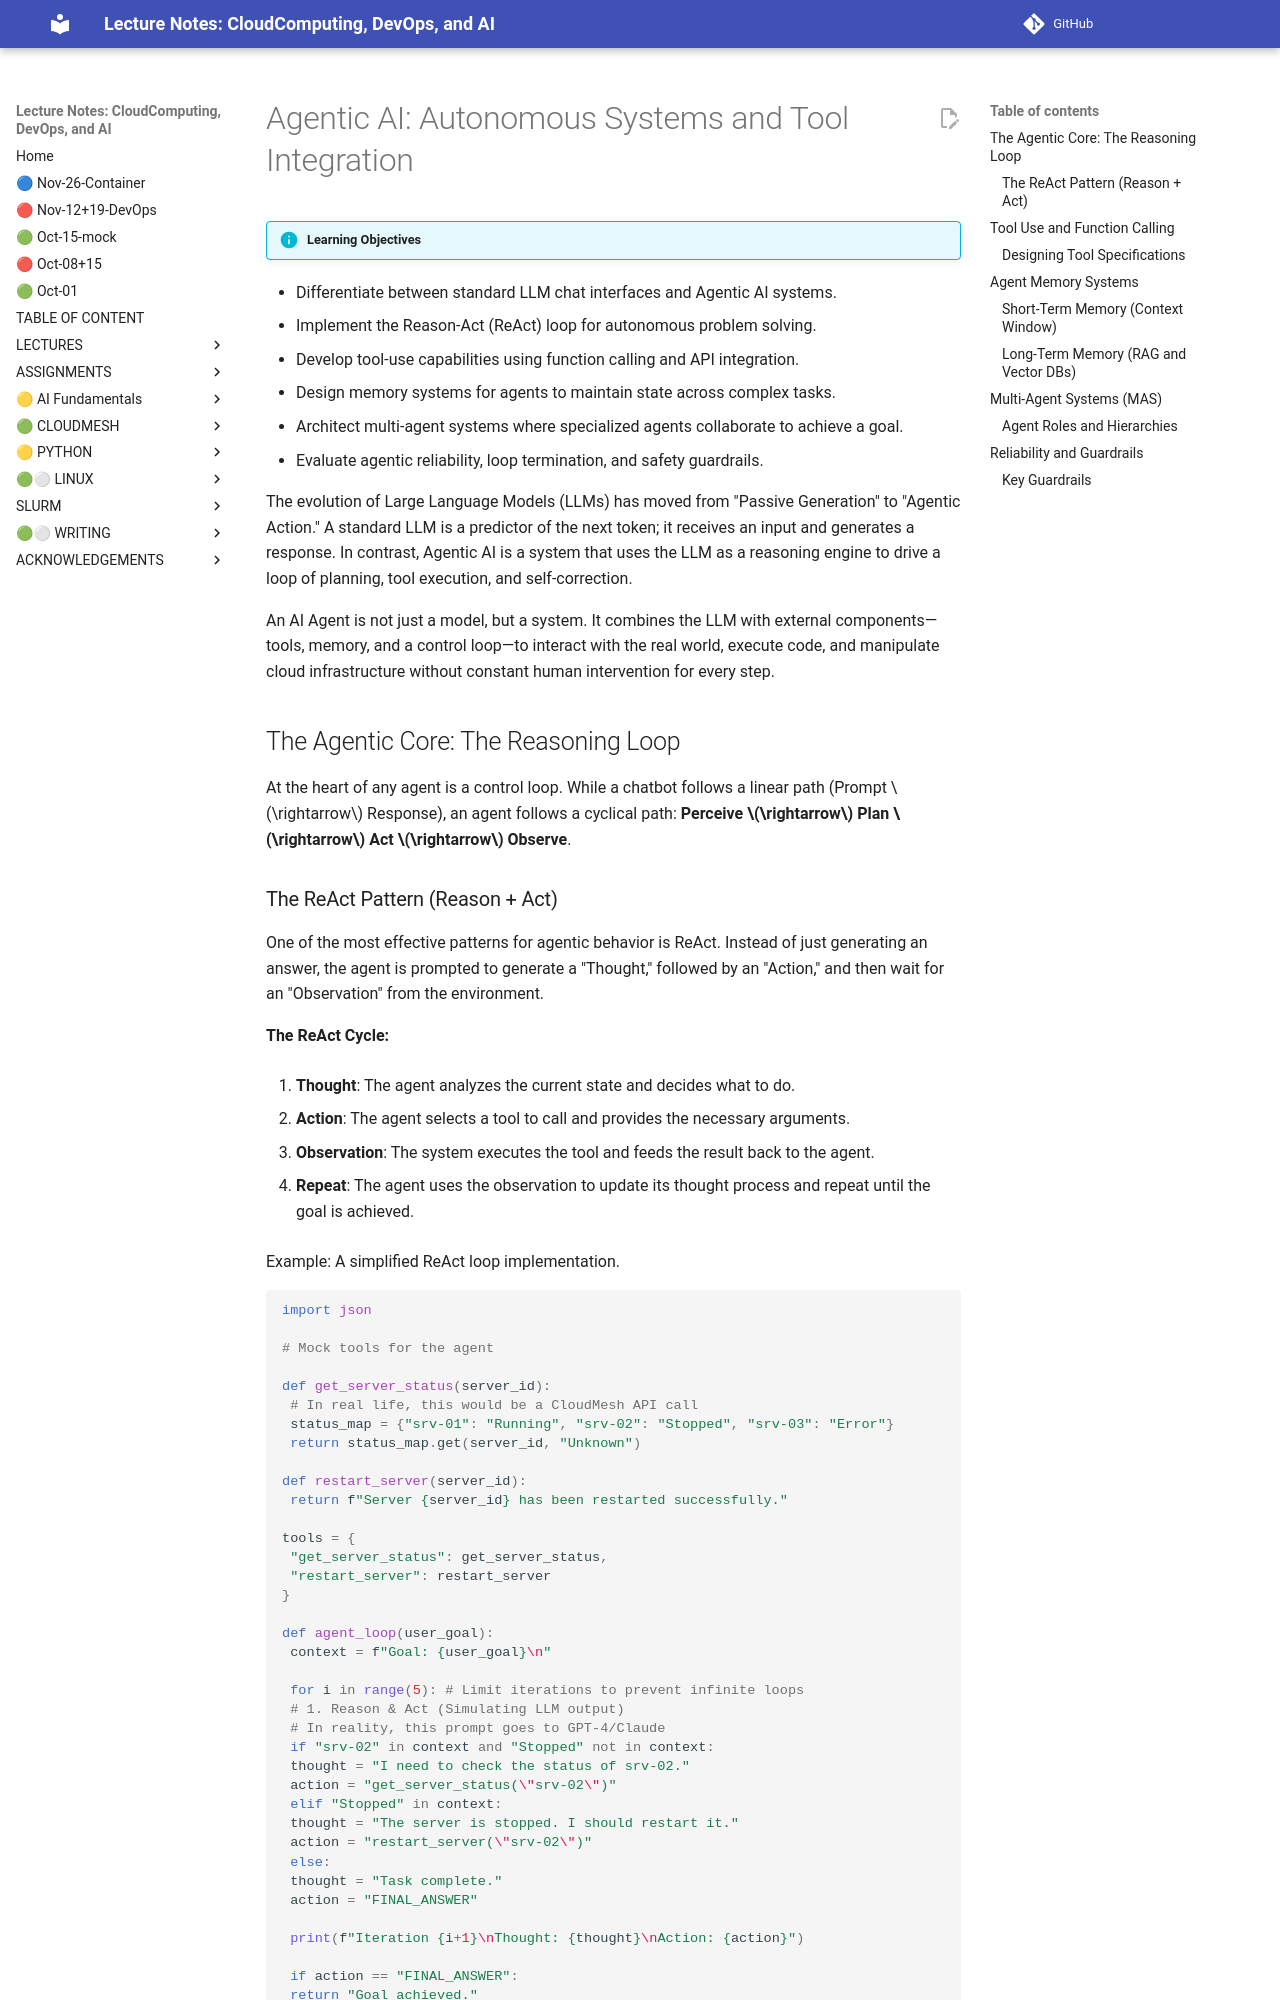

repository: cloudmesh-ai/cloudmesh-ai-lecture · page: section/llm/agents/agentic-ai/index.html · generator: mkdocs

# Agentic AI: Autonomous Systems and Tool Integration

!!! info "Learning Objectives"
 - Differentiate between standard LLM chat interfaces and Agentic AI systems.
 - Implement the Reason-Act (ReAct) loop for autonomous problem solving.
 - Develop tool-use capabilities using function calling and API integration.
 - Design memory systems for agents to maintain state across complex tasks.
 - Architect multi-agent systems where specialized agents collaborate to achieve a goal.
 - Evaluate agentic reliability, loop termination, and safety guardrails.

The evolution of Large Language Models (LLMs) has moved from "Passive Generation" to "Agentic Action." A standard LLM is a predictor of the next token; it receives an input and generates a response. In contrast, Agentic AI is a system that uses the LLM as a reasoning engine to drive a loop of planning, tool execution, and self-correction.

An AI Agent is not just a model, but a system. It combines the LLM with external components—tools, memory, and a control loop—to interact with the real world, execute code, and manipulate cloud infrastructure without constant human intervention for every step.

## The Agentic Core: The Reasoning Loop

At the heart of any agent is a control loop. While a chatbot follows a linear path (Prompt $\rightarrow$ Response), an agent follows a cyclical path: **Perceive $\rightarrow$ Plan $\rightarrow$ Act $\rightarrow$ Observe**.
